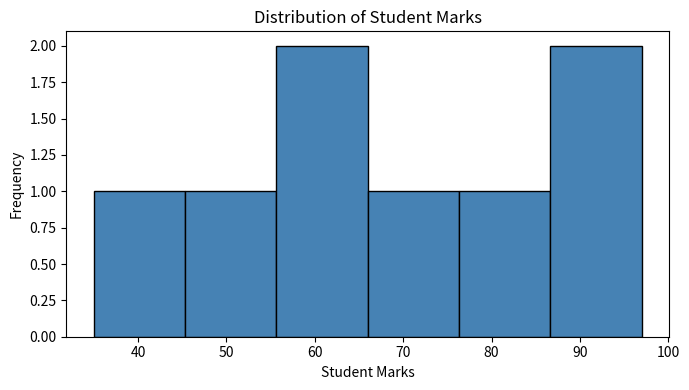
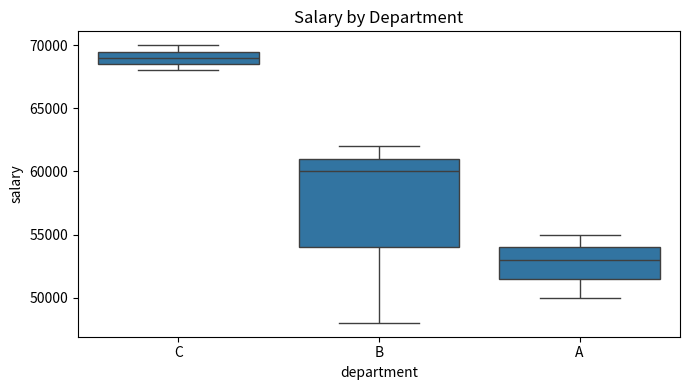

Write the Python code that produced these figures, in order. (Note: this script raises an exception after producing the figures.)
# 🔹 1. Data Loading
import pandas as pd

# Fix: Create a sample DataFrame as 'data.csv' is not found.
data = {'marks': [60, 85, 45, 92, 70, 55, 78, 30],
        'department': ['A', 'B', 'A', 'C', 'B', 'A', 'C', 'B'],
        'salary': [50000, 60000, 55000, 70000, 62000, 53000, 68000, 48000]}
df = pd.DataFrame(data)

# 🔹 2. Data Inspection
print("=== head() ===")
print(df.head())
print("\n=== tail() ===")
print(df.tail())
print("\n=== info() ===")
print(df.info())
print("\n=== describe() ===")
print(df.describe())

# 🔹 3. Data Cleaning
df = df.dropna()
df['marks'] = df['marks'].fillna(0)
df = df.rename(columns={'marks': 'student_marks'})

# 🔹 4. Data Selection & Filtering
print("\n=== loc[0] ===")
print(df.loc[0])
print("\n=== iloc[0] ===")
print(df.iloc[0])
filtered = df[df['student_marks'] > 50]
print("\n=== Filtered (student_marks > 50) ===")
print(filtered)

# 🔹 5. Data Manipulation
df['grade'] = ['Pass' if m > 50 else 'Fail' for m in df['student_marks']]
df['bonus'] = df['student_marks'] * 0.1
df = df.sort_values(by='student_marks', ascending=False)
print("\n=== After manipulation ===")
print(df)

# 🔹 6. Grouping & Aggregation
avg_salary = df.groupby('department')['salary'].mean()
print("\n=== Avg Salary by Department ===")
print(avg_salary)

# 🔹 7. Merging & Joining
df1 = pd.DataFrame({'id': [1, 2], 'name': ['A', 'B']})
df2 = pd.DataFrame({'id': [1, 2], 'score': [90, 80]})
merged = pd.merge(df1, df2, on='id')
concat_df = pd.concat([df1, df2], axis=1)
print("\n=== Merged DataFrame ===")
print(merged)
print("\n=== Concatenated DataFrame ===")
print(concat_df)

# 🔹 8. Data Transformation
df['student_marks'] = df['student_marks'].apply(lambda x: x + 5)
df['grade'] = df['grade'].map({'Pass': 'P', 'Fail': 'F'})
df['student_marks'] = df['student_marks'].astype(float)
print("\n=== After Transformation ===")
print(df)

# 🔹 9. Data Visualization
import matplotlib
matplotlib.use('Agg')   # Non-interactive backend so it works without a display
import matplotlib.pyplot as plt
import seaborn as sns

# Histogram of student_marks
plt.figure(figsize=(7, 4))
plt.hist(df['student_marks'], bins=6, color='steelblue', edgecolor='black')
plt.title('Distribution of Student Marks')
plt.xlabel('Student Marks')
plt.ylabel('Frequency')
plt.tight_layout()
plt.savefig('histogram_marks.png')
plt.close()
print("\n✅ Histogram saved as 'histogram_marks.png'")

# Boxplot of salary by department
plt.figure(figsize=(7, 4))
sns.boxplot(x='department', y='salary', data=df)
plt.title('Salary by Department')
plt.tight_layout()
plt.savefig('boxplot_salary.png')
plt.close()
print("✅ Boxplot saved as 'boxplot_salary.png'")

# 🔹 10. Exporting Data
df.to_csv("cleaned_data.csv", index=False)
df.to_excel("cleaned_data.xlsx", index=False)
print("\n✅ Data exported to 'cleaned_data.csv' and 'cleaned_data.xlsx'")
print("\n🎉 All steps completed successfully!")
